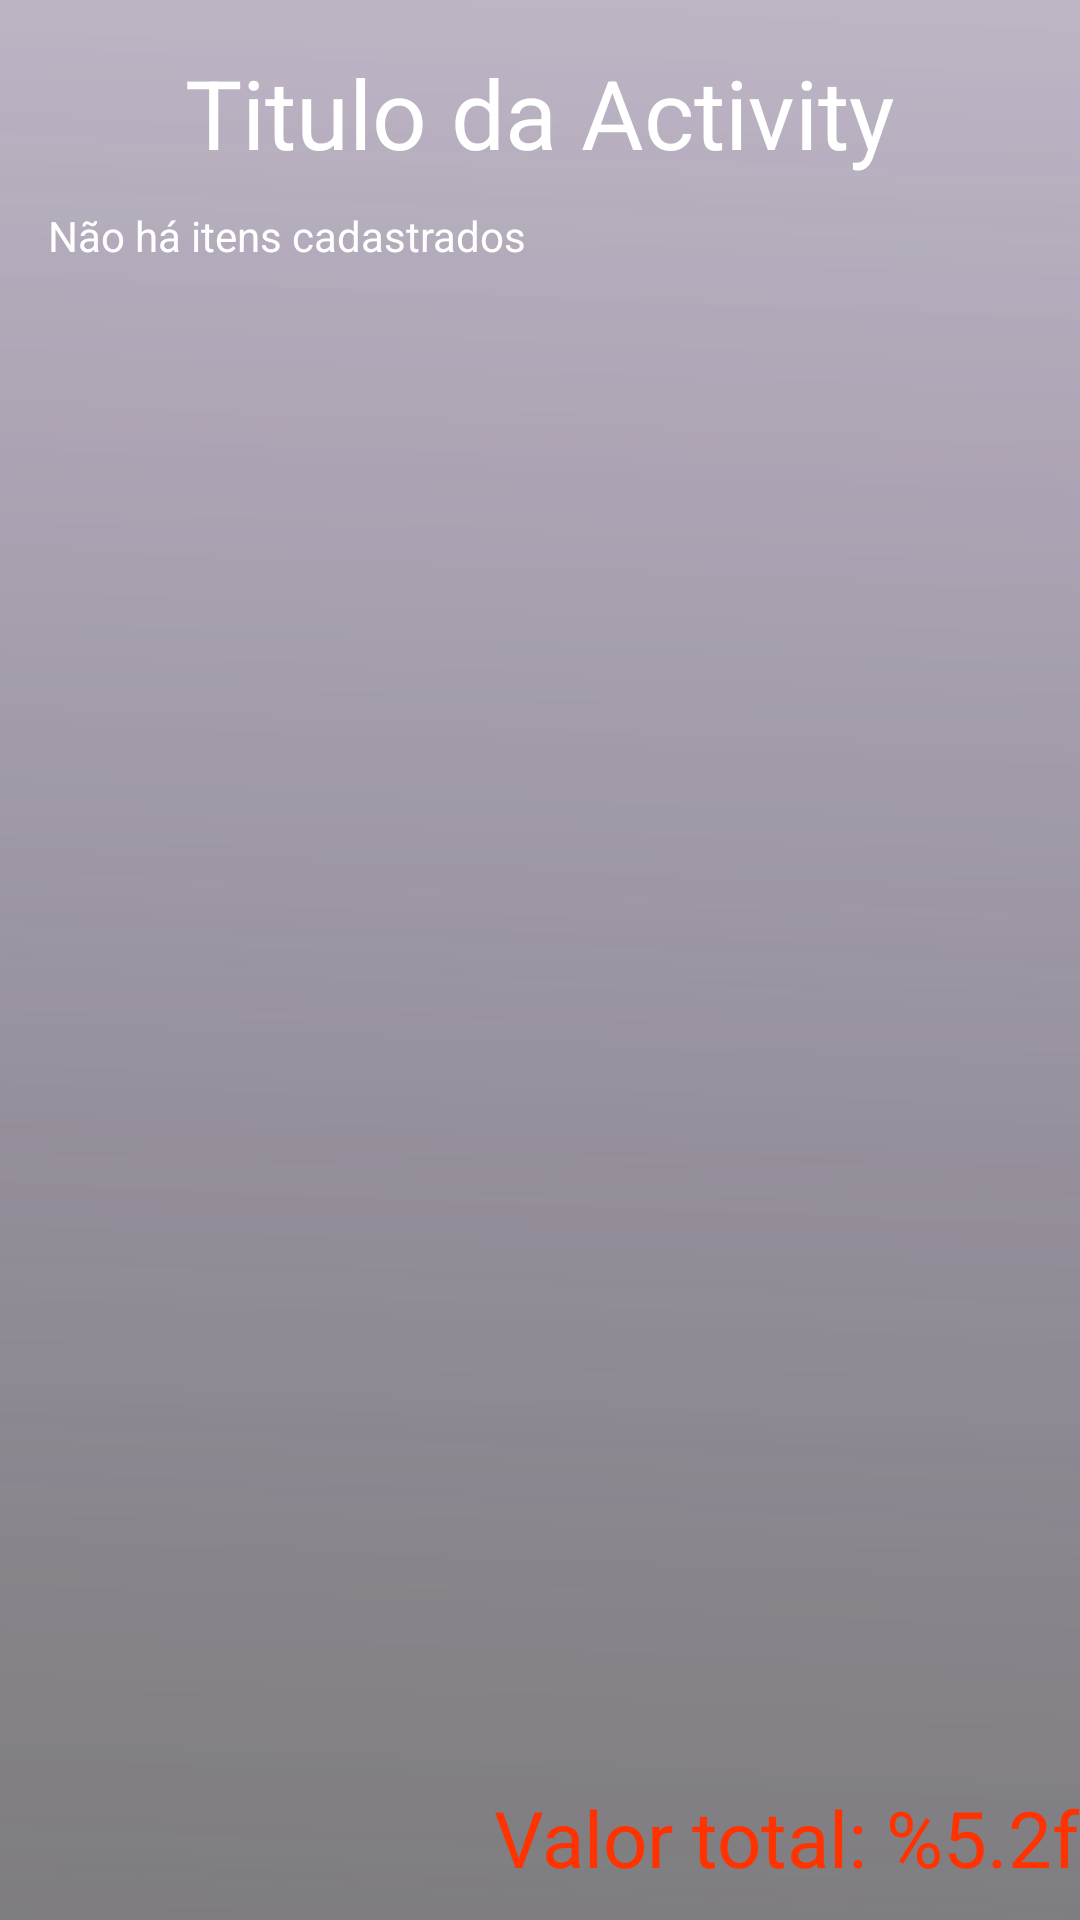

Android layout source for this screen:
<!-- AndroidManifest.xml: application theme AppTheme -->
<!-- res/layout/list_bens.xml -->
<?xml version="1.0" encoding="utf-8"?>
<LinearLayout xmlns:android="http://schemas.android.com/apk/res/android"
    android:layout_width="match_parent"
    android:layout_height="match_parent"
    android:background="@drawable/listagem"
    android:orientation="vertical" >

    <include
        android:layout_width="match_parent"
        android:layout_height="363dp"
        android:layout_gravity="center_horizontal"
        android:layout_weight="0.71"
        layout="@layout/activity_list" />

    <LinearLayout
        android:layout_width="match_parent"
        android:layout_height="wrap_content"
        android:layout_marginTop="10dp"
        android:orientation="vertical" >

        <TextView
            android:id="@+id/valor_total_bens"
            android:layout_width="wrap_content"
            android:layout_height="wrap_content"
            android:layout_gravity="right"
            android:layout_marginBottom="10dp"
            android:layout_marginTop="5dp"
            android:text="@string/bens_valor_total"
            android:textColor="@color/redOrange"
            android:textSize="@dimen/label_item_menu" />

    </LinearLayout>

</LinearLayout>
<!-- res/layout/activity_list.xml (included above) -->
<LinearLayout xmlns:android="http://schemas.android.com/apk/res/android"
    xmlns:tools="http://schemas.android.com/tools"
    android:layout_width="match_parent"
    android:layout_height="match_parent"
    android:paddingBottom="@dimen/activity_vertical_margin"
    android:paddingLeft="@dimen/activity_horizontal_margin"
    android:paddingRight="@dimen/activity_horizontal_margin"
    android:paddingTop="@dimen/activity_vertical_margin"
    android:orientation="vertical"
    tools:context=".ListBensActivity" >

       <TextView
           android:id="@+id/tituloActivity"
           android:layout_width="wrap_content"
           android:layout_height="wrap_content"
           android:layout_gravity="center_horizontal"
           android:layout_marginBottom="10dp"
           android:gravity="center_horizontal"
           android:text="@string/title_list_activity"
           android:textAppearance="?android:attr/textAppearanceLarge"
           android:textColor="@color/White"
           android:textSize="@dimen/titleActivity" />
       
       <ListView
           android:id="@android:id/list"
           android:layout_width="match_parent"
           android:layout_height="wrap_content"
           android:layout_gravity="center_horizontal" />
       
       <TextView
	        android:id="@android:id/empty"
	        android:layout_width="match_parent"
	        android:layout_height="wrap_content"
	        android:textColor="@color/White"
	        android:text="@string/no_items" />
        
</LinearLayout>
<!-- resources referenced by this layout -->
<resources>
  <color name="White">#FFFFFF</color>
  <color name="redOrange">#ff3200</color>
  <dimen name="activity_horizontal_margin">16dp</dimen>
  <dimen name="activity_vertical_margin">16dp</dimen>
  <dimen name="label_item_menu">26sp</dimen>
  <dimen name="titleActivity">32sp</dimen>
  <!-- drawable listagem: png bitmap (drawable-hdpi, 14551 bytes) -->
  <string name="bens_valor_total">Valor total:  %5.2f</string>
  <string name="no_items">Não há itens cadastrados</string>
  <string name="title_list_activity">Titulo da Activity</string>
  <style name="AppTheme" parent="AppBaseTheme">
          
      </style>
  <style name="AppBaseTheme" parent="android:Theme.Light">
          
      </style>
</resources>
